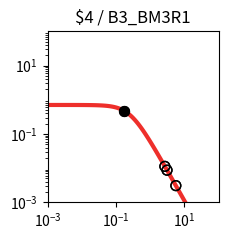

Write the Python code that produced this figure. (Note: this script raises an exception after producing the figure.)
import matplotlib.pyplot as plt
import matplotlib.ticker as ticker
import numpy as np

fig, ax = plt.subplots(figsize=(2.5,2.5))

plt.xlim(1.000000e-03, 1.000000e+02)
plt.ylim(1.000000e-03, 1.000000e+02)

x = np.array([1.000000e-03,1.122018e-03,1.258925e-03,1.412538e-03,1.584893e-03,1.778279e-03,1.995262e-03,2.238721e-03,2.511886e-03,2.818383e-03,3.162278e-03,3.548134e-03,3.981072e-03,4.466836e-03,5.011872e-03,5.623413e-03,6.309573e-03,7.079458e-03,7.943282e-03,8.912509e-03,1.000000e-02,1.122018e-02,1.258925e-02,1.412538e-02,1.584893e-02,1.778279e-02,1.995262e-02,2.238721e-02,2.511886e-02,2.818383e-02,3.162278e-02,3.548134e-02,3.981072e-02,4.466836e-02,5.011872e-02,5.623413e-02,6.309573e-02,7.079458e-02,7.943282e-02,8.912509e-02,1.000000e-01,1.122018e-01,1.258925e-01,1.412538e-01,1.584893e-01,1.778279e-01,1.995262e-01,2.238721e-01,2.511886e-01,2.818383e-01,3.162278e-01,3.548134e-01,3.981072e-01,4.466836e-01,5.011872e-01,5.623413e-01,6.309573e-01,7.079458e-01,7.943282e-01,8.912509e-01,1.000000e+00,1.122018e+00,1.258925e+00,1.412538e+00,1.584893e+00,1.778279e+00,1.995262e+00,2.238721e+00,2.511886e+00,2.818383e+00,3.162278e+00,3.548134e+00,3.981072e+00,4.466836e+00,5.011872e+00,5.623413e+00,6.309573e+00,7.079458e+00,7.943282e+00,8.912509e+00,1.000000e+01,1.122018e+01,1.258925e+01,1.412538e+01,1.584893e+01,1.778279e+01,1.995262e+01,2.238721e+01,2.511886e+01,2.818383e+01,3.162278e+01,3.548134e+01,3.981072e+01,4.466836e+01,5.011872e+01,5.623413e+01,6.309573e+01,7.079458e+01,7.943282e+01,8.912509e+01,1.000000e+02,])
y = np.array([7.039624e-01,7.039539e-01,7.039435e-01,7.039308e-01,7.039152e-01,7.038960e-01,7.038726e-01,7.038438e-01,7.038086e-01,7.037654e-01,7.037124e-01,7.036475e-01,7.035680e-01,7.034705e-01,7.033511e-01,7.032048e-01,7.030256e-01,7.028060e-01,7.025370e-01,7.022076e-01,7.018042e-01,7.013104e-01,7.007061e-01,6.999667e-01,6.990626e-01,6.979576e-01,6.966079e-01,6.949606e-01,6.929520e-01,6.905058e-01,6.875308e-01,6.839190e-01,6.795434e-01,6.742557e-01,6.678855e-01,6.602396e-01,6.511032e-01,6.402435e-01,6.274165e-01,6.123781e-01,5.949003e-01,5.747918e-01,5.519245e-01,5.262616e-01,4.978853e-01,4.670188e-01,4.340362e-01,3.994566e-01,3.639182e-01,3.281349e-01,2.928403e-01,2.587289e-01,2.264029e-01,1.963350e-01,1.688485e-01,1.441177e-01,1.221821e-01,1.029712e-01,8.633265e-02,7.206030e-02,5.991854e-02,4.966183e-02,4.104893e-02,3.385251e-02,2.786468e-02,2.289979e-02,1.879494e-02,1.540925e-02,1.262222e-02,1.033171e-02,8.451770e-03,6.910492e-03,5.648001e-03,4.614631e-03,3.769307e-03,3.078152e-03,2.513274e-03,2.051755e-03,1.674784e-03,1.366939e-03,1.115589e-03,9.103976e-04,7.429071e-04,6.062042e-04,4.946384e-04,4.035934e-04,3.292986e-04,2.686750e-04,2.192087e-04,1.788474e-04,1.459160e-04,1.190473e-04,9.712547e-05,7.923995e-05,6.464772e-05,5.274248e-05,4.302952e-05,3.510520e-05,2.864016e-05,2.336569e-05,1.906256e-05,])
c = "#ee2f2b"

hi_x = np.array([1.667330e-01,1.667330e-01,])
hi_y = np.array([4.845790e-01,4.845790e-01,])
lo_x = np.array([5.614861e+00,5.614861e+00,2.678431e+00,2.678431e+00,3.103163e+00,3.103163e+00,])
lo_y = np.array([3.086409e-03,3.086409e-03,1.128962e-02,1.128962e-02,8.734947e-03,8.734947e-03,])

plt.loglog(x,y,lw=3,color=c)
plt.scatter(hi_x,hi_y,marker='o',s=50,color='black',zorder=10)
plt.scatter(lo_x,lo_y,marker='o',s=50,edgecolors='black',color='none',zorder=10)

plt.title("$4 / B3_BM3R1")

ax.xaxis.set_major_locator(ticker.LogLocator(numticks=3))
ax.yaxis.set_major_locator(ticker.LogLocator(numticks=3))

ax.set_aspect('equal')
plt.tight_layout()

plt.savefig("/content/output/0x01/response_plot_$4_B3_BM3R1.png", bbox_inches='tight')
